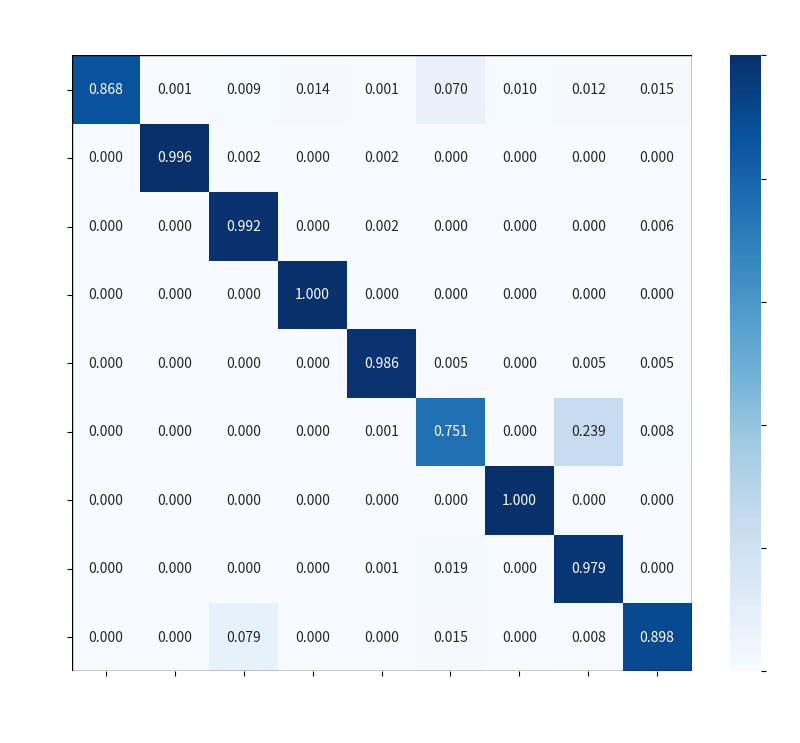

The matplotlib source for this figure: (Note: this script raises an exception after producing the figure.)
import numpy as np
import matplotlib.pyplot as plt
import seaborn as sns
import matplotlib.patches as patches
# 给定的混淆矩阵
conf_matrix_another = np.array([
 [1256,   21,   13,   17 , 2,  102,   15,   20,    1],
 [   0,  469 ,  41   , 4  ,  0  ,  8  ,  0 ,   0  ,  0],
 [   0 ,   3 , 520 ,   0  ,  1  ,  0  ,  0  ,  0  ,  0],
 [   0 ,   0  ,  0 , 704 ,  1  , 14  ,  0   , 0   , 0],
 [   0 ,   3  ,  0 ,   3,  649  ,  3 ,   0 ,   0  ,  0],
 [   0 ,   6  ,  0 , 171  ,  1 , 537,    0  ,  0 ,   0],
 [   0  ,  0  ,  0 ,   0  ,  0  ,  0,  524 ,   0    ,0],
 [   0  ,  0 ,   0 ,   0  ,  0   , 0   , 0,  524 ,   0],
 [   0   , 0  ,  1  ,  0  ,  1  ,  0   , 0  ,  0 , 522]
])

# 设置混淆矩阵的标签（英文类名）
class_names = ['Walk', 'Sit', 'Stretch', 'Lie', 'Stand', 'Crawl', 'Jump', 'Wave', 'Bend']

# 交换第二类和第九类，交换第八类和第四类
conf_matrix_another[[1, 8], :] = conf_matrix_another[[8, 1], :]
conf_matrix_another[:, [1, 8]] = conf_matrix_another[:, [8, 1]]
conf_matrix_another[[3, 7], :] = conf_matrix_another[[7, 3], :]
conf_matrix_another[:, [3, 7]] = conf_matrix_another[:, [7, 3]]

# 绘制热力图
plt.figure(figsize=(10, 8))


# 计算每一行的总和
row_sums = np.sum(conf_matrix_another, axis=1)
# 计算每一行的百分比
percent_matrix = conf_matrix_another / row_sums[:, np.newaxis] 


ax=sns.heatmap(percent_matrix, annot=True, fmt=".3f", cmap="Blues",xticklabels=class_names, yticklabels=class_names, cbar=True)
# 设置标签的颜色为白色
for label in (ax.get_xticklabels() + ax.get_yticklabels()):
    label.set_color('white')

# 获取颜色条对象并设置其刻度数字的颜色为白色
colorbar = ax.collections[0].colorbar
colorbar.ax.tick_params(labelcolor='white')

# 添加标题并显示准确率
plt.title(f'Confusion Matrix', fontsize=16,  color='white',pad=20)
plt.xlabel('Predicted Labels', fontsize=12, color='white', labelpad=15)
plt.ylabel('True Labels', fontsize=12,color='white', labelpad=15)

rect = patches.Rectangle(
    (0, 0), 1, 1, transform=ax.transAxes, color='black', linewidth=1, fill=False
)
ax.add_patch(rect)


# 保存图片
plt.savefig('/root/projects/JJW_Model/contrast/png/open.png', dpi=900, bbox_inches='tight')
